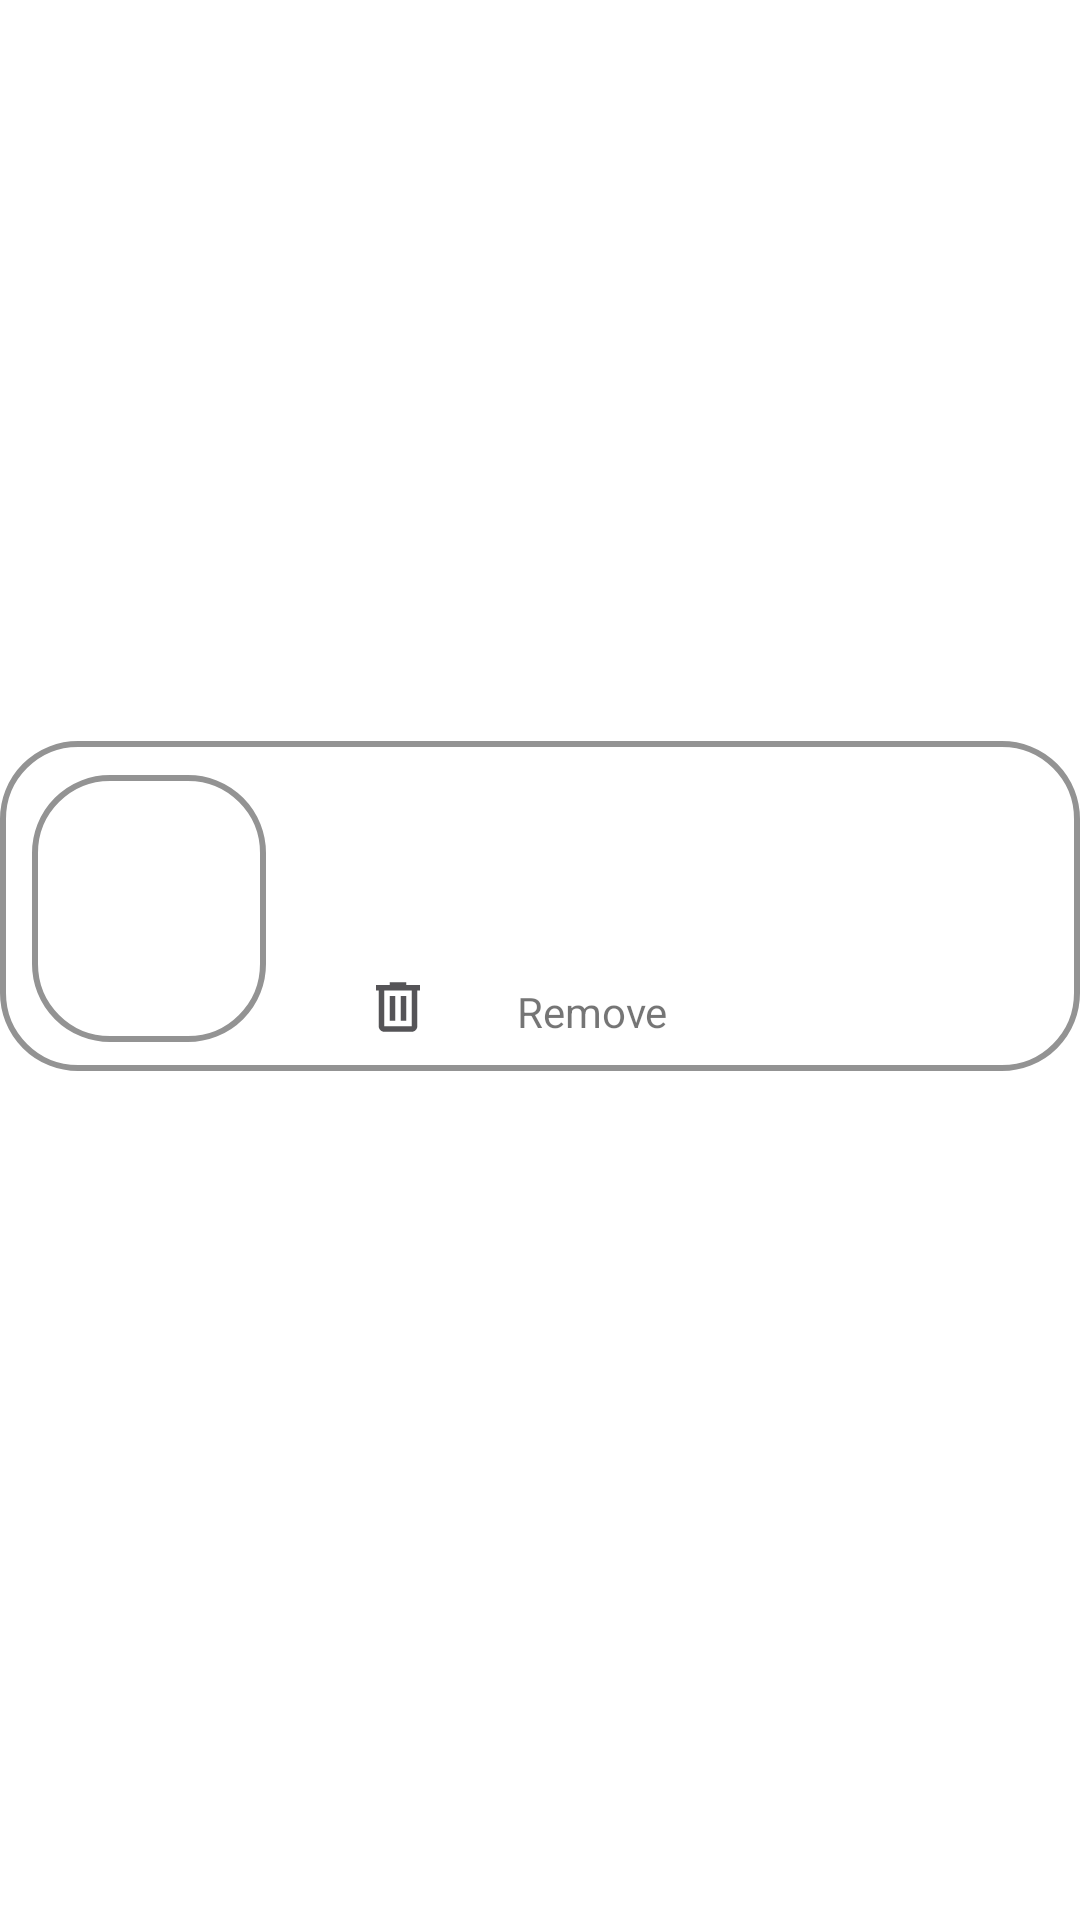

Write the Android layout XML for this screen, with the resource values it uses.
<!-- AndroidManifest.xml: application theme Theme.ArAccessories -->
<!-- res/layout/product_history.xml -->
<layout xmlns:tools="http://schemas.android.com/tools"
    xmlns:android="http://schemas.android.com/apk/res/android"
    xmlns:app="http://schemas.android.com/apk/res-auto">
    <data>
        <variable
            name="product"
            type="com.example.araccessories.data.dataSource.remoteDataSource.entities.ProductsRemote" />
    </data>
    <androidx.constraintlayout.widget.ConstraintLayout
        android:id="@+id/product_item"
        android:layout_width="match_parent"
        android:layout_height="125dp"

        >

        <androidx.constraintlayout.widget.ConstraintLayout
            android:layout_width="match_parent"
            android:layout_height="110dp"
            android:background="@drawable/btn_sign_in_rounded_corners"

            android:elevation="15dp"
            app:layout_constraintBottom_toBottomOf="parent"
            app:layout_constraintEnd_toEndOf="parent"
            app:layout_constraintHorizontal_bias="0.0"
            app:layout_constraintStart_toStartOf="parent"
            app:layout_constraintTop_toTopOf="parent"
            app:layout_constraintVertical_bias="0.466">


            <ImageView
                android:id="@+id/productImage"
                android:layout_width="78dp"
                android:layout_height="89dp"
                android:background="@drawable/btn_sign_in_rounded_corners"
                android:contentDescription="@string/productImage"
                android:scaleType="fitXY"
                android:src="@drawable/fox_face_mesh_texture"

                app:layout_constraintBottom_toBottomOf="parent"
                app:layout_constraintEnd_toStartOf="@+id/guideline"
                app:layout_constraintHorizontal_bias="0.4"
                app:layout_constraintStart_toStartOf="parent"
                app:layout_constraintTop_toTopOf="parent"
                app:layout_constraintVertical_bias="0.533"
                app:productImage="@{product}">

            </ImageView>

            <TextView
                android:id="@+id/productName"
                style="@style/categoryText"
                android:layout_width="260dp"
                android:layout_height="29dp"
                android:layout_marginStart="8dp"
                android:layout_marginTop="4dp"

                android:text="@{product.name}"
                app:layout_constraintEnd_toEndOf="parent"
                app:layout_constraintHorizontal_bias="0.0"
                app:layout_constraintStart_toStartOf="@+id/guideline"
                app:layout_constraintTop_toTopOf="parent">

            </TextView>

            <TextView
                android:id="@+id/productPrice"
                style="@style/categoryText"
                android:text="@{String.valueOf(product.price)}"

                android:layout_width="120dp"
                android:layout_height="25dp"
                android:layout_marginStart="8dp"
                android:layout_marginTop="12dp"
                android:gravity="center"
                app:layout_constraintEnd_toEndOf="parent"
                app:layout_constraintHorizontal_bias="0.0"
                app:layout_constraintStart_toEndOf="@+id/productImage"
                app:layout_constraintTop_toBottomOf="@+id/productName">

            </TextView>

            <ImageButton
                android:id="@+id/removeProduct"
                android:layout_width="48dp"
                android:layout_height="37dp"
                android:layout_marginStart="20dp"
                android:background="@color/white"
                android:contentDescription="@string/delete_item"
                android:minWidth="48dp"
                android:minHeight="48dp"
                android:src="@drawable/delete"
                app:layout_constraintBottom_toBottomOf="parent"
                app:layout_constraintStart_toEndOf="@+id/productImage"
                app:layout_constraintTop_toBottomOf="@+id/productPrice"
                app:layout_constraintVertical_bias="0.0">

            </ImageButton>

            <TextView
                style="@style/categoryText"
                android:id="@+id/removeText"
                android:layout_width="wrap_content"
                android:layout_height="wrap_content"
                android:gravity="center"
                android:text="@string/remove"
                app:layout_constraintBottom_toBottomOf="parent"
                app:layout_constraintEnd_toEndOf="parent"
                app:layout_constraintHorizontal_bias="0.103"
                app:layout_constraintStart_toEndOf="@+id/removeProduct"
                app:layout_constraintTop_toBottomOf="@+id/productPrice">

            </TextView>



            <androidx.constraintlayout.widget.Guideline
                android:id="@+id/guideline"
                android:layout_width="wrap_content"
                android:layout_height="wrap_content"
                android:orientation="vertical"
                app:layout_constraintGuide_begin="105dp" />



        </androidx.constraintlayout.widget.ConstraintLayout>


    </androidx.constraintlayout.widget.ConstraintLayout>
</layout>
<!-- resources referenced by this layout -->
<resources>
  <color name="white">#FFFFFFFF</color>
  <!-- drawable btn_sign_in_rounded_corners (drawable) -->
  <?xml version="1.0" encoding="utf-8"?>
  <shape xmlns:android="http://schemas.android.com/apk/res/android">
  <corners android:radius="25dp">
  
  
  </corners>
      <stroke
          android:width="2dp"
          android:color="#939393" />
  
  </shape>
  <!-- drawable delete (drawable) -->
  <vector xmlns:android="http://schemas.android.com/apk/res/android"
      android:width="22dp"
      android:height="22dp"
      android:viewportWidth="22"
      android:viewportHeight="22">
    <group>
      <clip-path
          android:pathData="M0,0h22v22h-22z"/>
      <path
          android:pathData="M6.417,19.25C5.912,19.25 5.481,19.07 5.122,18.712C4.763,18.352 4.583,17.921 4.583,17.417V5.5H3.667V3.667H8.25V2.75H13.75V3.667H18.333V5.5H17.417V17.417C17.417,17.921 17.237,18.352 16.878,18.712C16.519,19.07 16.087,19.25 15.583,19.25H6.417ZM15.583,5.5H6.417V17.417H15.583V5.5ZM8.25,15.583H10.083V7.333H8.25V15.583ZM11.917,15.583H13.75V7.333H11.917V15.583Z"
          android:fillColor="#1C1B1F"
          android:fillAlpha="0.75"/>
    </group>
  </vector>
  <string name="delete_item">Delete Item</string>
  <string name="productImage">productImage</string>
  <string name="remove">Remove</string>
  <style name="categoryText">
          <item name="fontFamily">@font/inter_black</item>
  
      </style>
  <style name="Theme.ArAccessories" parent="Theme.MaterialComponents.DayNight.NoActionBar">
          
          <item name="colorPrimary">@color/black</item>
          <item name="colorPrimaryVariant">@color/Grey</item>
          <item name="colorOnPrimary">@color/white</item>
          
          <item name="colorSecondary">@color/teal_200</item>
          <item name="colorSecondaryVariant">@color/teal_700</item>
          <item name="colorOnSecondary">@color/black</item>
          
          <item name="android:statusBarColor">?attr/colorPrimaryVariant</item>
          <item name="android:windowContentTransitions">true</item>
  
          
      </style>
  <color name="black">#FF000000</color>
  <color name="Grey">#9B9B9B</color>
  <color name="teal_200">#FF03DAC5</color>
  <color name="teal_700">#FF018786</color>
</resources>
